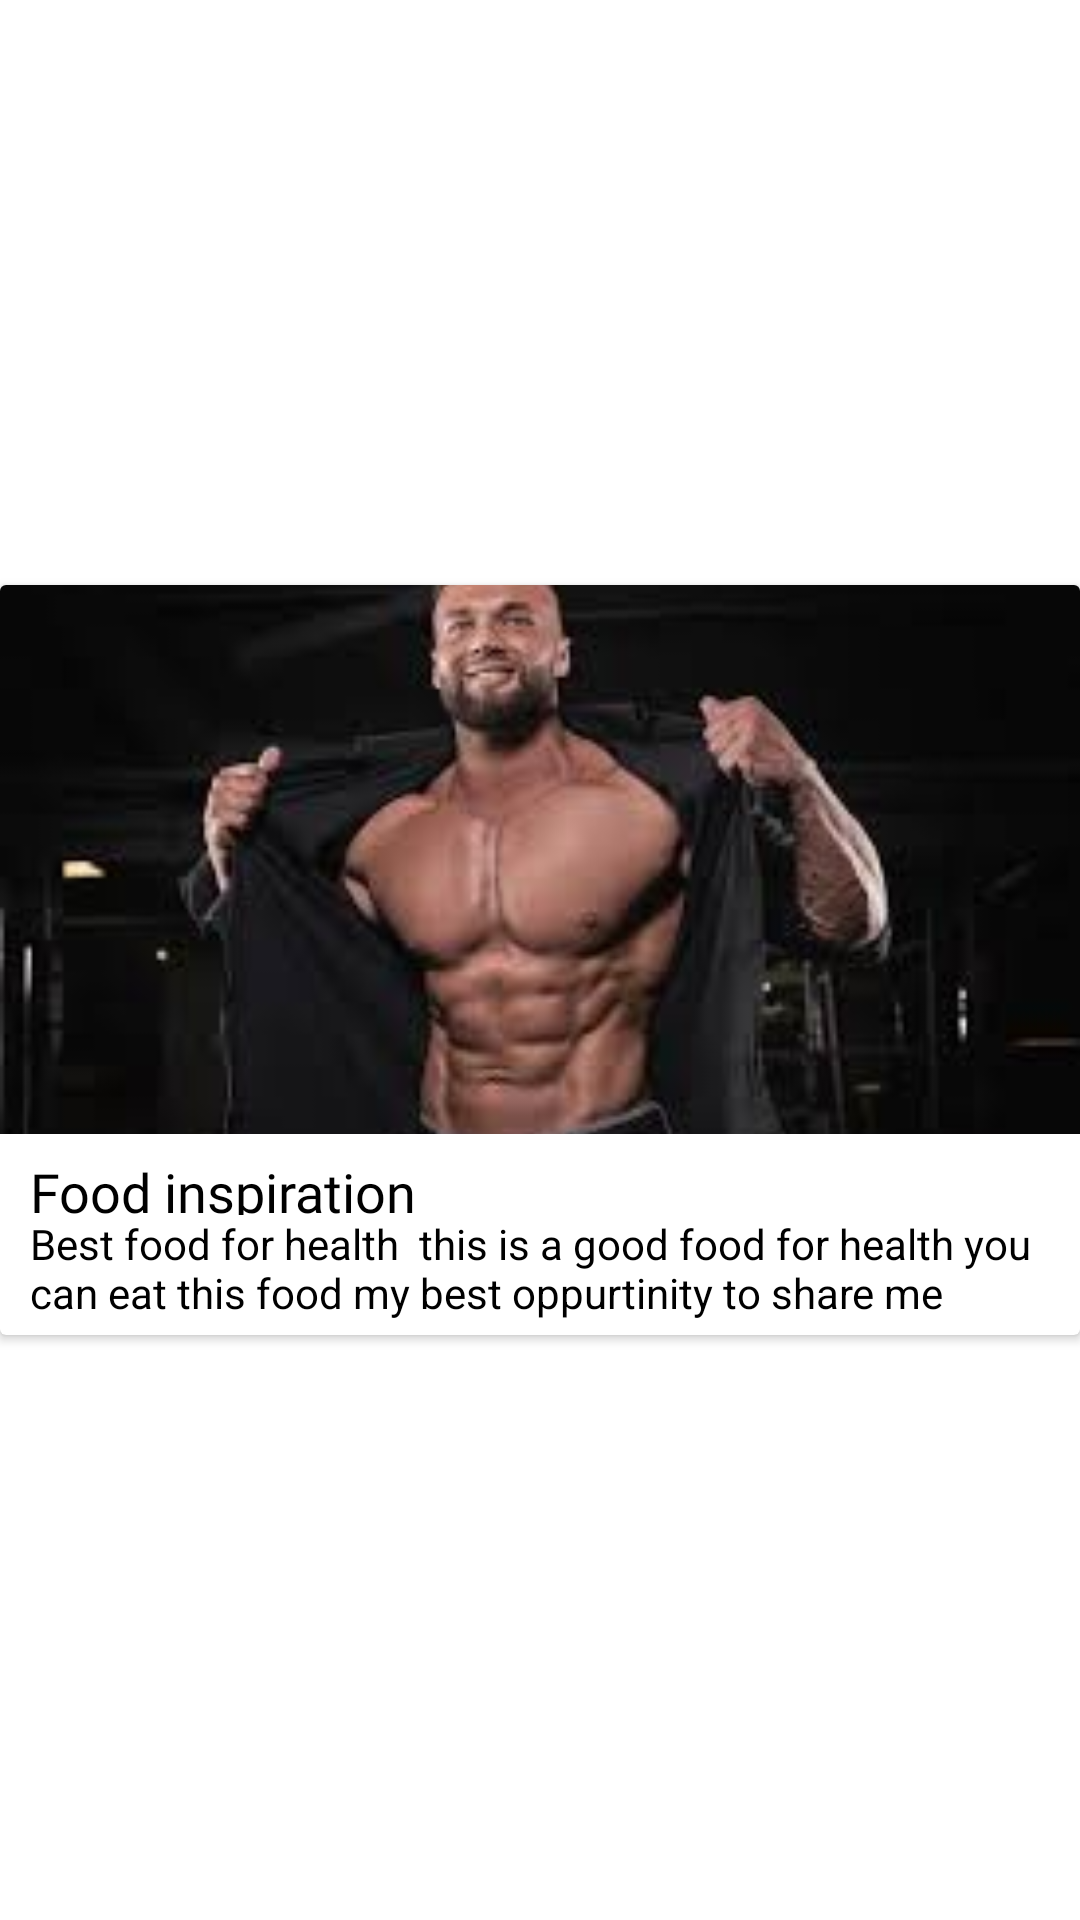

This screen was rendered from an Android layout file. Write that file and the resources it references.
<!-- AndroidManifest.xml: application theme Theme.MyFitness -->
<!-- res/layout/tips_layout.xml -->
<?xml version="1.0" encoding="utf-8"?>
<androidx.constraintlayout.widget.ConstraintLayout xmlns:android="http://schemas.android.com/apk/res/android"
    xmlns:app="http://schemas.android.com/apk/res-auto"
    android:layout_width="match_parent"
    android:layout_height="250dp">

    <androidx.cardview.widget.CardView
        android:layout_width="match_parent"
        android:layout_height="250dp"
        app:layout_constraintBottom_toBottomOf="parent"
        app:layout_constraintEnd_toEndOf="parent"
        app:layout_constraintStart_toStartOf="parent"
        app:layout_constraintTop_toTopOf="parent">


        <ImageView
            android:id="@+id/nheaderimg"
            android:layout_width="match_parent"
            android:layout_height="wrap_content"
            android:scaleType="centerCrop"
            app:srcCompat="@drawable/fitness" />

        <TextView
            android:id="@+id/ntitles"
            android:layout_width="match_parent"
            android:layout_height="20dp"
            android:layout_marginTop="190dp"
            android:fontFamily="@font/poppins_medium"
            android:paddingLeft="10dp"
            android:text="Food inspiration "
            android:textColor="@color/black"
            android:textSize="18dp" />

        <TextView
            android:id="@+id/ndesc"
            android:layout_width="match_parent"
            android:layout_height="40dp"
            android:layout_marginTop="210dp"
            android:paddingLeft="10dp"
            android:text="Best food for health  this is a good food for health you can eat this food my best oppurtinity to share me  "
            android:textColor="@color/black" />

    </androidx.cardview.widget.CardView>
</androidx.constraintlayout.widget.ConstraintLayout>
<!-- resources referenced by this layout -->
<resources>
  <color name="black">#FF000000</color>
  <!-- drawable fitness: png bitmap (drawable, 5489 bytes) -->
  <style name="Theme.MyFitness" parent="Theme.MaterialComponents.DayNight.NoActionBar">
          
          <item name="colorPrimary">@color/purple_500</item>
          <item name="colorPrimaryVariant">@color/purple_700</item>
          <item name="colorOnPrimary">@color/white</item>
          
          <item name="colorSecondary">@color/teal_200</item>
          <item name="colorSecondaryVariant">@color/teal_700</item>
          <item name="colorOnSecondary">@color/black</item>
          
          <item name="android:statusBarColor" tools:targetApi="l">?attr/colorPrimaryVariant</item>
          
      </style>
  <color name="purple_500">#FF6200EE</color>
  <color name="purple_700">#FF3700B3</color>
  <color name="white">#FFFFFFFF</color>
  <color name="teal_200">#FF03DAC5</color>
  <color name="teal_700">#FF018786</color>
</resources>
